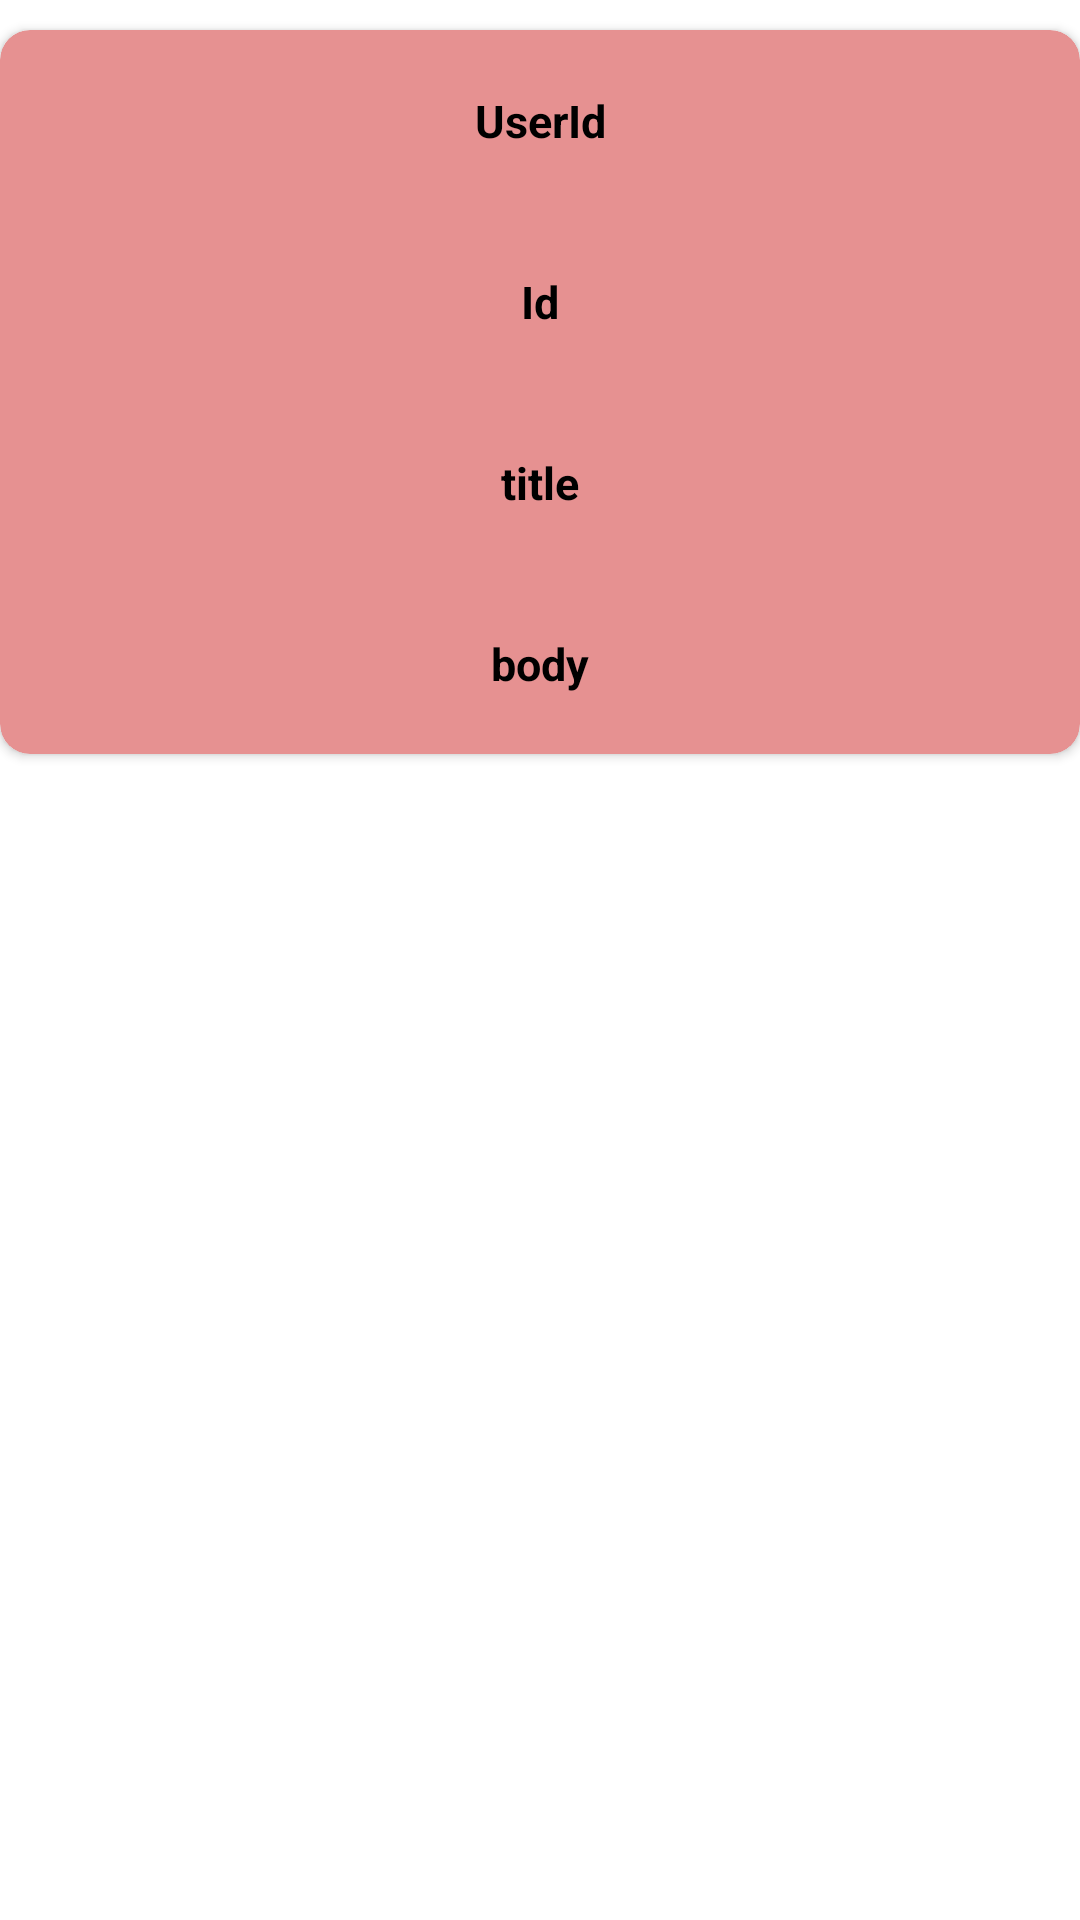

Android layout source for this screen:
<!-- AndroidManifest.xml: application theme Theme.FetchAPIDataRetrofit -->
<!-- res/layout/card_views.xml -->
<?xml version="1.0" encoding="utf-8"?>
<RelativeLayout xmlns:android="http://schemas.android.com/apk/res/android"
    android:layout_width="match_parent"
    android:layout_height="match_parent"
    xmlns:app="http://schemas.android.com/apk/res-auto">

    <androidx.cardview.widget.CardView
        android:layout_width="match_parent"
        app:cardMaxElevation="10dp"
        app:cardCornerRadius="10dp"
        android:layout_marginTop="10dp"
        android:layout_marginBottom="10dp"
        app:cardBackgroundColor="#E69191"
        android:layout_height="wrap_content">

        <LinearLayout
            android:layout_width="match_parent"
            android:orientation="vertical"
            android:layout_height="match_parent">

            <TextView
                android:id="@+id/userId"
                android:layout_width="match_parent"
                android:layout_height="wrap_content"
                android:padding="20dp"
                android:text="UserId"
                android:textAlignment="center"
                android:textColor="@color/black"
                android:textSize="15sp"
                android:textStyle="bold" />

            <TextView
                android:layout_width="match_parent"
                android:text="Id"
                android:id="@+id/id"
                android:textSize="15sp"
                android:padding="20dp"
                android:textStyle="bold"
                android:textColor="@color/black"
                android:textAlignment="center"
                android:layout_height="wrap_content"/>

            <TextView
                android:layout_width="match_parent"
                android:text="title"
                android:id="@+id/title1"
                android:padding="20dp"
                android:textSize="15sp"
                android:textStyle="bold"
                android:textColor="@color/black"
                android:textAlignment="center"
                android:layout_height="wrap_content"/>

            <TextView
                android:layout_width="match_parent"
                android:text="body"
                android:id="@+id/body"
                android:padding="20dp"
                android:textSize="15sp"
                android:textStyle="bold"
                android:textColor="@color/black"
                android:textAlignment="center"
                android:layout_height="wrap_content"/>
        </LinearLayout>

    </androidx.cardview.widget.CardView>

</RelativeLayout>
<!-- resources referenced by this layout -->
<resources>
  <style name="Theme.FetchAPIDataRetrofit" parent="Theme.MaterialComponents.DayNight.NoActionBar">
          
          <item name="colorPrimary">@color/purple_500</item>
          <item name="colorPrimaryVariant">@color/purple_700</item>
          <item name="colorOnPrimary">@color/white</item>
          
          <item name="colorSecondary">@color/teal_200</item>
          <item name="colorSecondaryVariant">@color/teal_700</item>
          <item name="colorOnSecondary">@color/black</item>
          
          <item name="android:statusBarColor" tools:targetApi="l">?attr/colorPrimaryVariant</item>
          
      </style>
  <!-- not gathered from this repository: default colours our renderer supplied (Android Studio template values) -->
  <color name="purple_500">#FF6200EE</color>
  <color name="purple_700">#FF3700B3</color>
  <color name="teal_200">#FF03DAC5</color>
  <color name="teal_700">#FF018786</color>
  <color name="black">#FF000000</color>
  <color name="white">#FFFFFFFF</color>
</resources>
